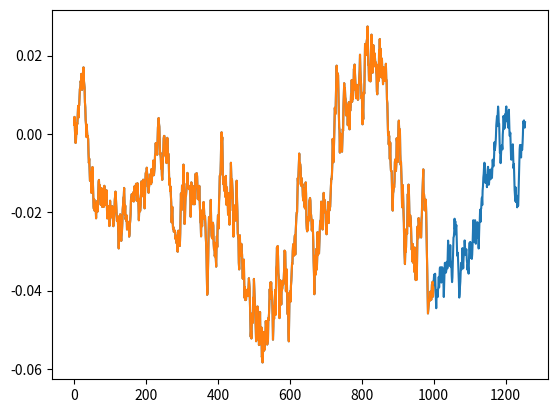

The matplotlib source for this figure:
class Average(object):
    def __init__(self, window_pow):
        self.window_pow = window_pow
        self.window = 2 ** window_pow
        self.in_sr = [0] * self.window
        self.sum = 0
        self.old = 0

    def main(self, new_sample):
        self.old = self.in_sr[-1]
        self.in_sr = [new_sample] + self.in_sr[:-1]

        self.sum += new_sample - self.old
        return self.sum / self.window

    def abstract(self, x):
        import numpy as np
        return np.convolve(x, np.ones((self.window,)) / self.window, mode='full')


def test():
    import numpy as np
    import matplotlib.pyplot as plt
    inp = np.random.uniform(-1, 1, 1000)
    # inp = range(128)
    av = Average(8)
    ab = av.abstract(inp)

    rl = []
    for x in inp:
        rl.append(av.main(x))
    plt.plot(ab)
    plt.plot(rl)
    plt.show()
    np.testing.assert_almost_equal(ab[:len(inp)], rl[:len(inp)])
    # assert (ab[:len(inp)] == rl[:len(inp)]).all()

test()
